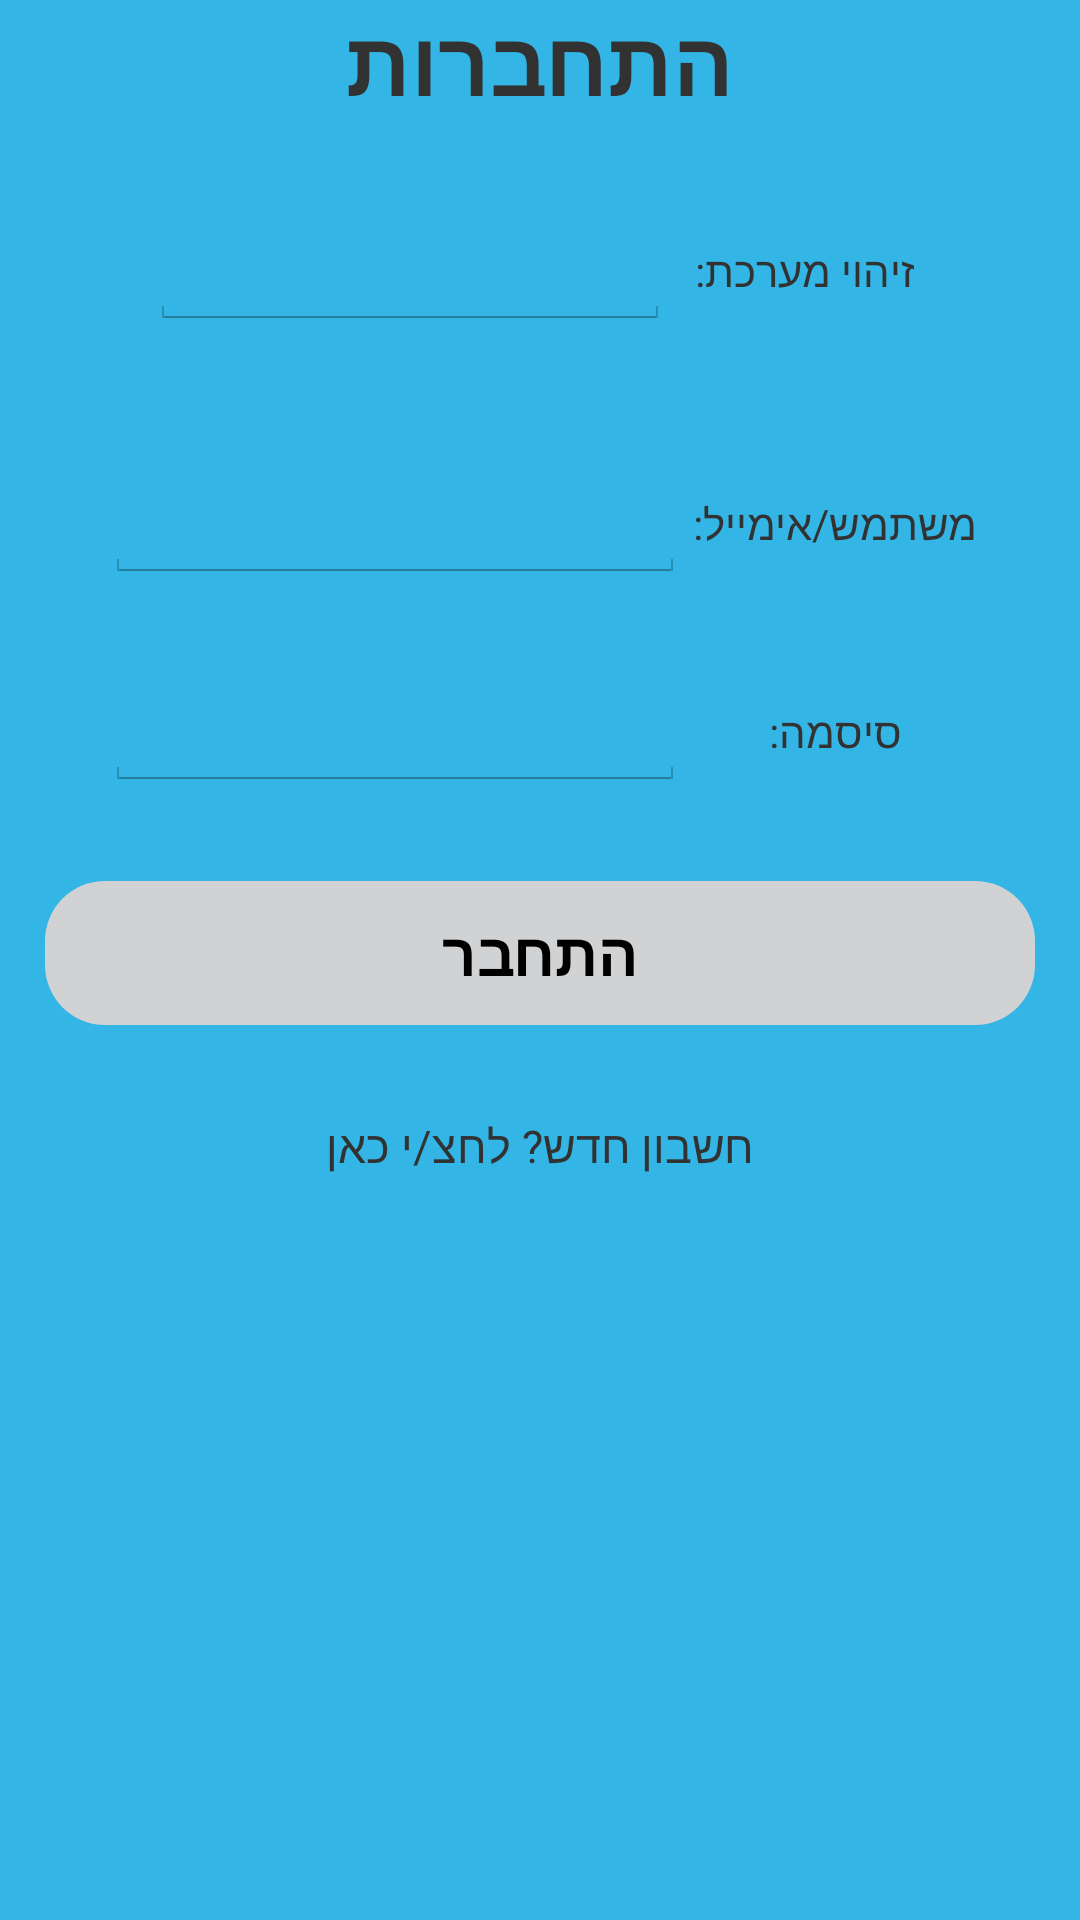

This screen was rendered from an Android layout file. Write that file and the resources it references.
<!-- AndroidManifest.xml: application theme android:Theme.Holo.Light.NoActionBar.Fullscreen -->
<!-- res/layout/activity_login.xml -->
<?xml version="1.0" encoding="utf-8"?>
<LinearLayout xmlns:android="http://schemas.android.com/apk/res/android"
    android:layout_width="match_parent"
    android:layout_height="match_parent"
    android:layoutDirection="rtl"
    android:orientation="vertical"
    style="@style/AppTheme.RoundedCornerMaterialButton"
    android:background="@android:color/holo_blue_light">

    <TextView
        android:layout_width="match_parent"
        android:layout_height="wrap_content"
        android:text="התחברות"
        android:textSize="30dp"
        android:textStyle="bold"
        android:gravity="center"
        android:id="@+id/lbl_login_main"/>
    <LinearLayout
        android:layout_width="match_parent"
        android:layout_height="wrap_content"
        android:orientation="horizontal"
        android:layout_margin="30dp"
        android:paddingRight="20dp"
        android:paddingLeft="20dp">
        <TextView
            android:layout_width="0dp"
            android:layout_height="match_parent"
            android:layout_weight="1"
            android:text="זיהוי מערכת: "
            android:gravity="center"
            android:id="@+id/lbl_system_name"/>
        <EditText
            android:layout_width="0dp"
            android:layout_height="match_parent"
            android:layout_weight="2"
            android:imeOptions="actionNext"
            android:nextFocusDown="@id/txt_user_name"
            android:id="@+id/txt_system_name"/>
    </LinearLayout>
    <LinearLayout
        android:layout_width="match_parent"
        android:layout_height="wrap_content"
        android:orientation="horizontal"
        android:layout_margin="15dp"
        android:paddingRight="20dp"
        android:paddingLeft="20dp">
        <TextView
            android:layout_width="0dp"
            android:layout_height="match_parent"
            android:layout_weight="1"
            android:text="משתמש/אימייל: "
            android:gravity="center"
            android:id="@+id/lbl_user_name"/>
        <EditText
            android:layout_width="0dp"
            android:layout_height="match_parent"
            android:layout_weight="2"
            android:imeOptions="actionNext"
            android:nextFocusDown="@id/txt_password"
            android:id="@+id/txt_user_name"/>
    </LinearLayout>
    <LinearLayout
        android:layout_width="match_parent"
        android:layout_height="wrap_content"
        android:orientation="horizontal"
        android:layout_margin="15dp"
        android:paddingRight="20dp"
        android:paddingLeft="20dp">
        <TextView
            android:layout_width="0dp"
            android:layout_height="match_parent"
            android:layout_weight="1"
            android:text="סיסמה: "
            android:gravity="center"
            android:id="@+id/lbl_password"/>
        <EditText
            android:layout_width="0dp"
            android:layout_height="match_parent"
            android:layout_weight="2"
            android:inputType="numberPassword"
            android:id="@+id/txt_password"/>
    </LinearLayout>
    <Button
        android:layout_width="match_parent"
        android:layout_height="wrap_content"
        android:layout_margin="15dp"
        android:text="התחבר"
        android:textColor="#000000"
        android:textSize="20dp"
        android:textStyle="bold"
        style="@style/AppTheme.RoundedCornerMaterialButton"
        android:onClick="btnSignin"
        android:id="@+id/btn_signin"/>
    <TextView
        android:layout_width="match_parent"
        android:layout_height="wrap_content"
        android:layout_margin="15dp"
        android:text="חשבון חדש? לחצ/י כאן"
        android:gravity="center"
        android:textSize="15dp"
        android:onClick="btnSignup"
        android:id="@+id/btn_sigup"/>

</LinearLayout>
<!-- resources referenced by this layout -->
<resources>
  <style name="AppTheme.RoundedCornerMaterialButton">
          <item name="android:background">@drawable/rounded_shape</item>
      </style>
  <!-- drawable rounded_shape (drawable) -->
  <?xml version="1.0" encoding="utf-8"?>
  <shape
      xmlns:android="http://schemas.android.com/apk/res/android"
      android:shape="rectangle"   >
      <solid
          android:color="#d1d2d3" >
      </solid>
      <corners
          android:radius="20dp"   >
      </corners>
  </shape>
</resources>
